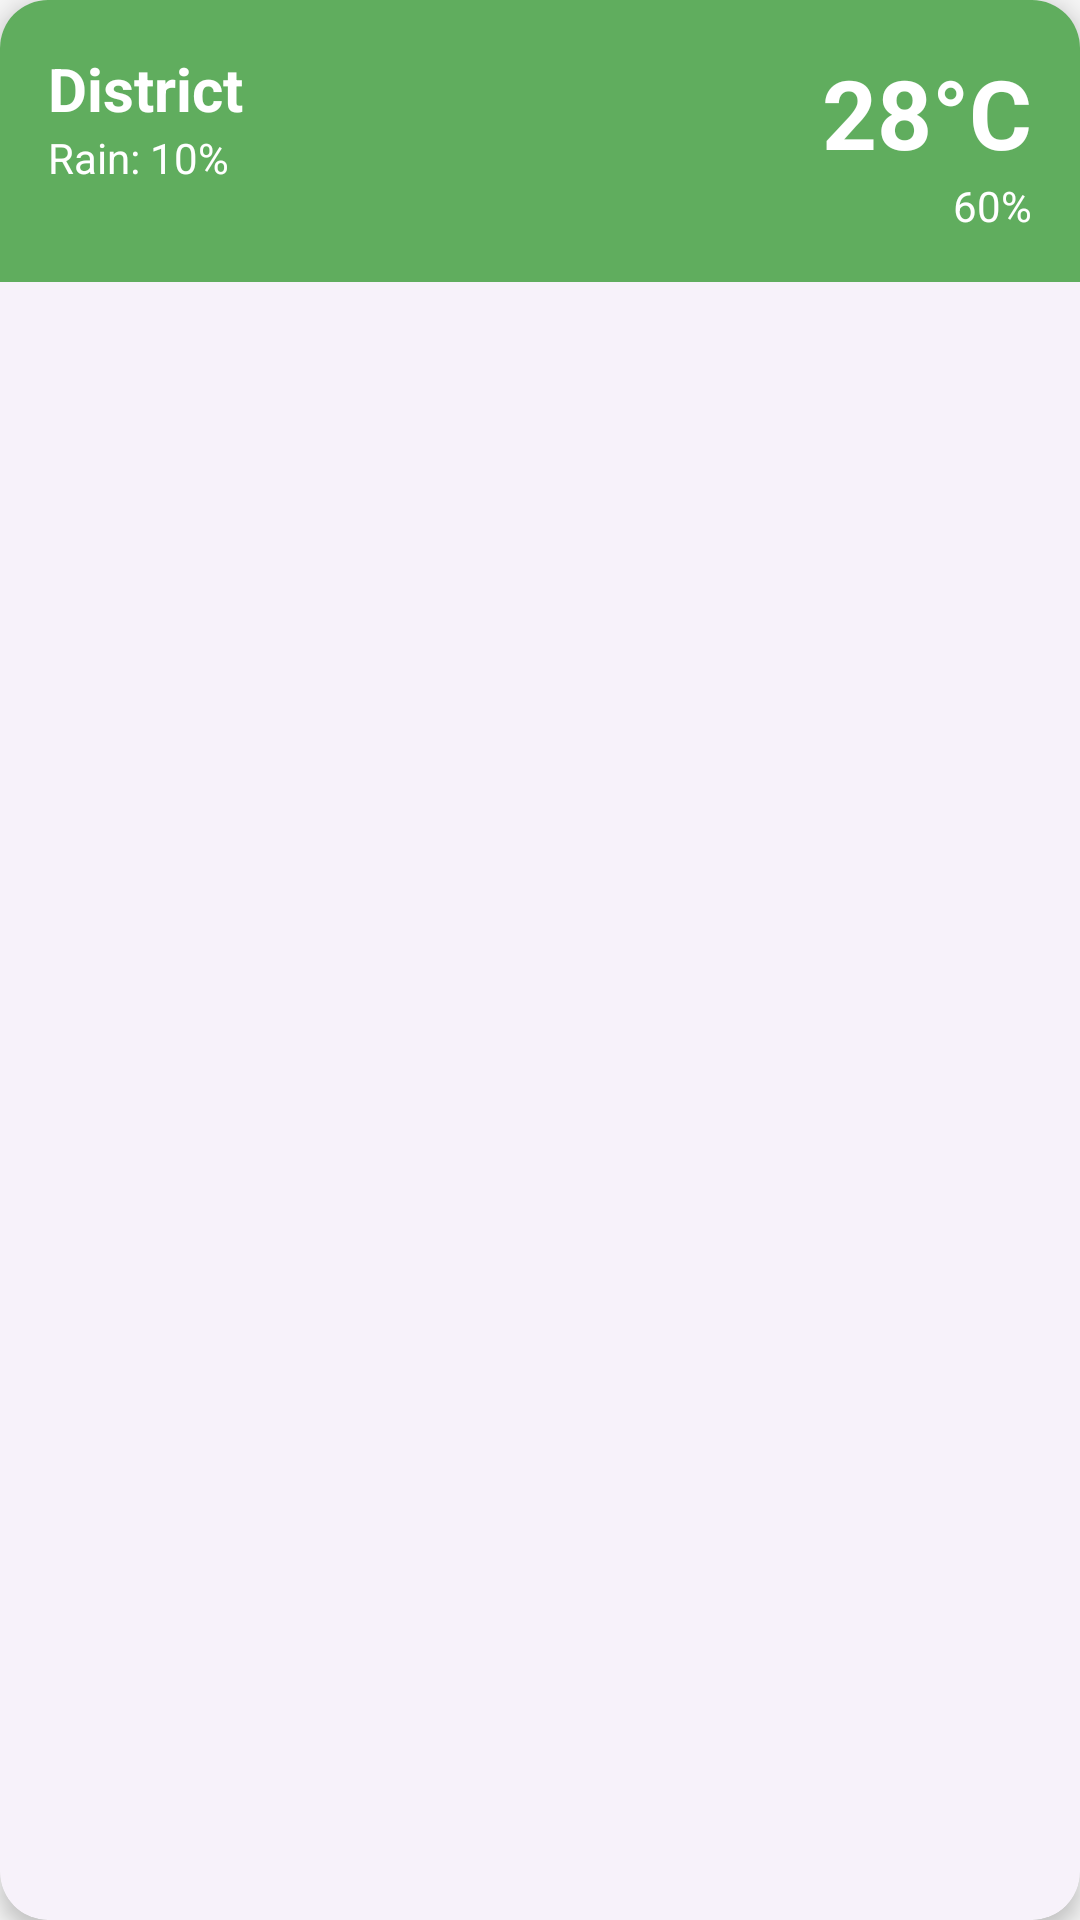

Produce the Android XML layout that renders to this screen, including the resource entries it uses.
<!-- AndroidManifest.xml: application theme Theme.RaithaVartha -->
<!-- res/layout/view_weather_card.xml -->
<?xml version="1.0" encoding="utf-8"?>
<com.google.android.material.card.MaterialCardView xmlns:android="http://schemas.android.com/apk/res/android"
    xmlns:app="http://schemas.android.com/apk/res-auto"
    android:layout_width="match_parent"
    android:layout_height="wrap_content"
    app:cardCornerRadius="16dp"
    app:cardElevation="4dp">

    <LinearLayout
        android:layout_width="match_parent"
        android:layout_height="wrap_content"
        android:orientation="horizontal"
        android:padding="16dp"
        android:background="@color/primary_light">

        <LinearLayout
            android:layout_width="0dp"
            android:layout_height="wrap_content"
            android:layout_weight="1"
            android:orientation="vertical">

            <TextView
                android:id="@+id/tv_district"
                android:layout_width="wrap_content"
                android:layout_height="wrap_content"
                android:text="District"
                android:textColor="@color/white"
                android:textSize="20sp"
                android:textStyle="bold" />

            <TextView
                android:id="@+id/tv_rain_chance"
                android:layout_width="wrap_content"
                android:layout_height="wrap_content"
                android:text="Rain: 10%"
                android:textColor="@color/white" />
        </LinearLayout>

        <LinearLayout
            android:layout_width="wrap_content"
            android:layout_height="wrap_content"
            android:gravity="end"
            android:orientation="vertical">

            <TextView
                android:id="@+id/tv_temp"
                android:layout_width="wrap_content"
                android:layout_height="wrap_content"
                android:text="28°C"
                android:textColor="@color/white"
                android:textSize="32sp"
                android:textStyle="bold" />

            <TextView
                android:id="@+id/tv_humidity"
                android:layout_width="wrap_content"
                android:layout_height="wrap_content"
                android:text="60%"
                android:textColor="@color/white" />
        </LinearLayout>
    </LinearLayout>
</com.google.android.material.card.MaterialCardView>
<!-- resources referenced by this layout -->
<resources>
  <color name="primary_light">#60AD5E</color>
  <color name="white">#FFFFFF</color>
  <style name="Theme.RaithaVartha" parent="Theme.Material3.DayNight.NoActionBar">
          
          <item name="colorPrimary">@color/primary_green</item>
          <item name="colorOnPrimary">@color/white</item>
          <item name="colorPrimaryContainer">@color/primary_light</item>
          <item name="colorOnPrimaryContainer">@color/primary_dark</item>
  
          
          <item name="colorSecondary">#388E3C</item>
          <item name="colorOnSecondary">@color/white</item>
  
          
          <item name="android:windowBackground">@color/background</item>
  
          
          <item name="android:statusBarColor">@color/primary_green</item>
          <item name="android:windowLightStatusBar" tools:targetApi="m">false</item>
  
          <item name="materialCardViewStyle">@style/Widget.RaithaVartha.CardView</item>
      </style>
  <color name="primary_green">#2E7D32</color>
  <color name="primary_dark">#005005</color>
  <color name="background">#F5F5F5</color>
  <style name="Widget.RaithaVartha.CardView" parent="Widget.Material3.CardView.Elevated">
          <item name="cardCornerRadius">24dp</item>
          <item name="cardElevation">4dp</item>
      </style>
</resources>
